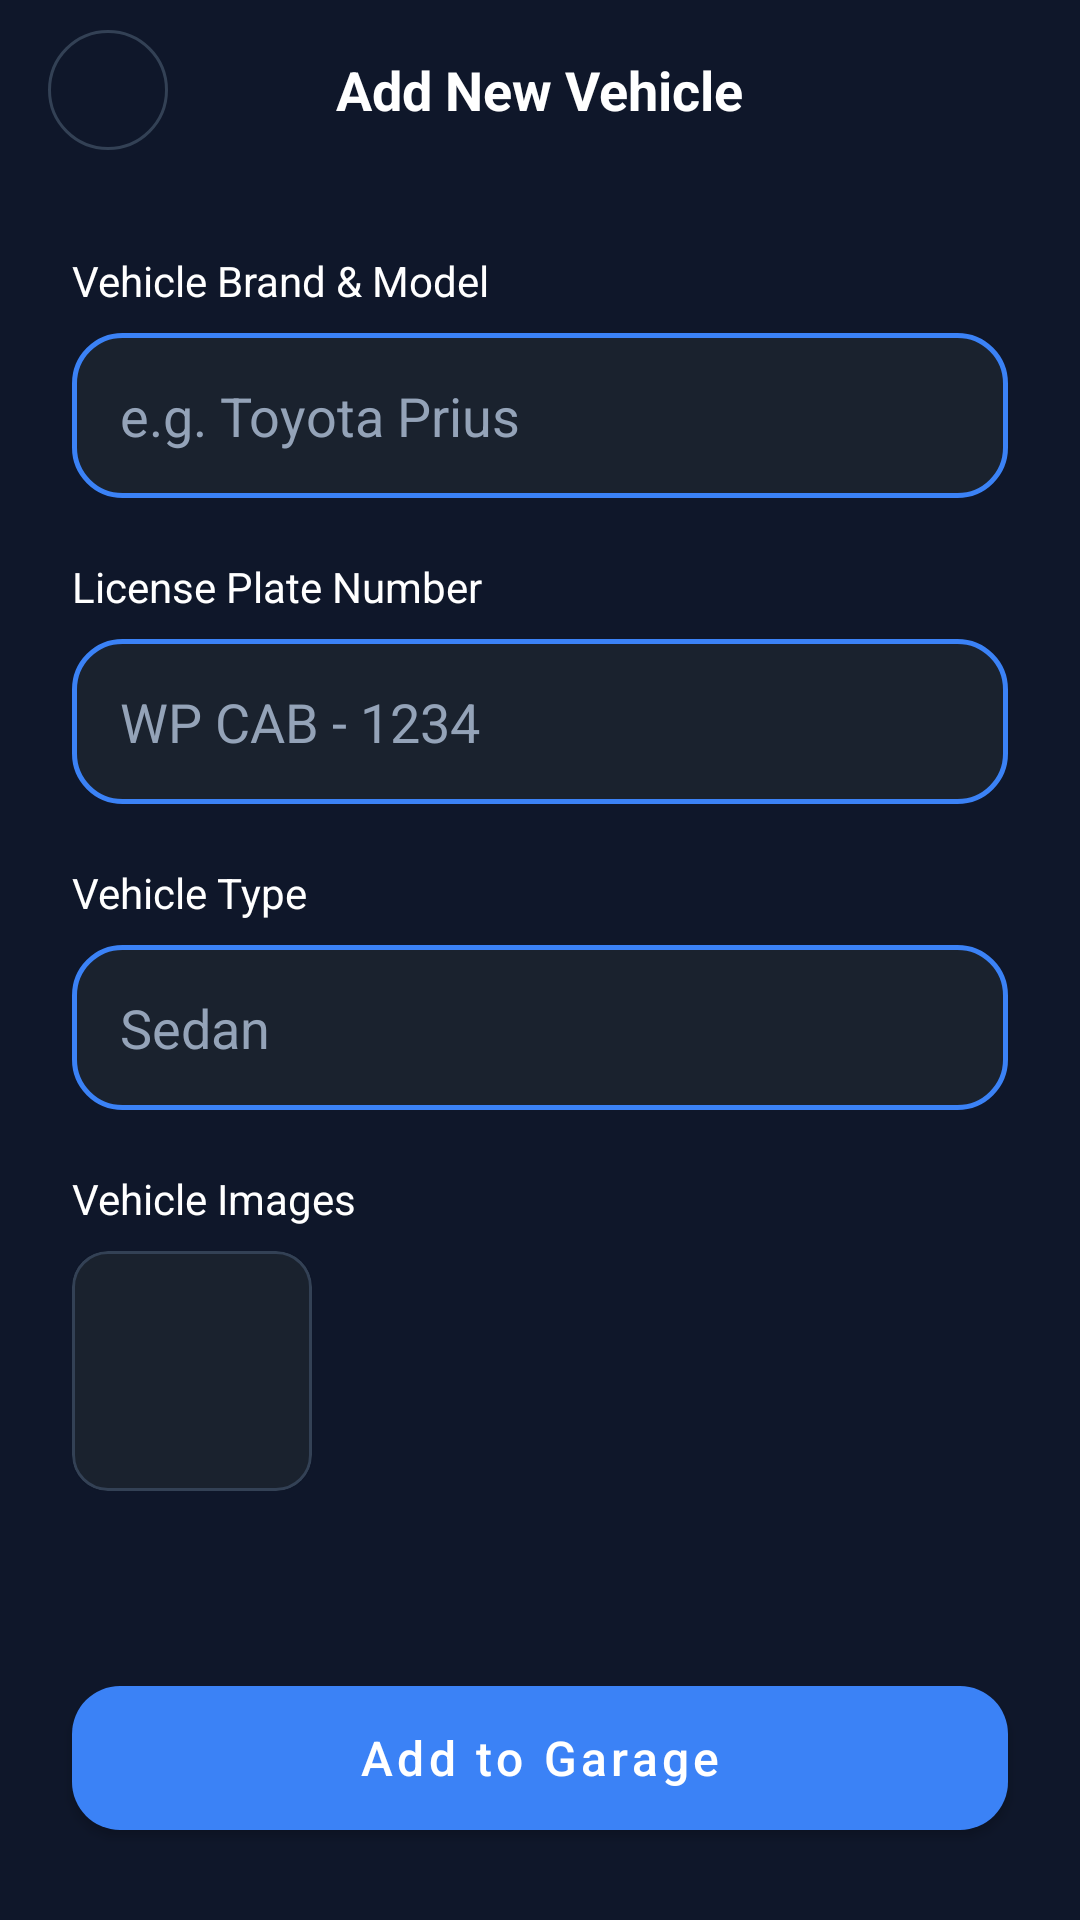

Layout XML and referenced resources for this Android screen:
<!-- AndroidManifest.xml: application theme Theme.CarCareGo -->
<!-- res/layout/activity_add_car.xml -->
<?xml version="1.0" encoding="utf-8"?>
<androidx.constraintlayout.widget.ConstraintLayout xmlns:android="http://schemas.android.com/apk/res/android"
    xmlns:app="http://schemas.android.com/apk/res-auto"
    android:layout_width="match_parent"
    android:layout_height="match_parent"
    android:background="@color/brand_navy_dark">

    <RelativeLayout
        android:id="@+id/rlAddCarHeader"
        android:layout_width="match_parent"
        android:layout_height="60dp"
        android:paddingHorizontal="16dp"
        app:layout_constraintTop_toTopOf="parent">

        <ImageButton
            android:id="@+id/btnBackAddCar"
            android:layout_width="40dp"
            android:layout_height="40dp"
            android:layout_centerVertical="true"
            android:background="@drawable/circle_button_bg"
            android:src="@drawable/ic_back_arrow"
            app:tint="@color/white" />

        <TextView
            android:layout_width="wrap_content"
            android:layout_height="wrap_content"
            android:layout_centerInParent="true"
            android:text="Add New Vehicle"
            android:textColor="@color/white"
            android:textSize="18sp"
            android:textStyle="bold" />
    </RelativeLayout>

    <androidx.core.widget.NestedScrollView
        android:layout_width="match_parent"
        android:layout_height="0dp"
        android:fillViewport="true"
        app:layout_constraintBottom_toTopOf="@id/btnAddVehicle"
        app:layout_constraintTop_toBottomOf="@id/rlAddCarHeader">

        <LinearLayout
            android:layout_width="match_parent"
            android:layout_height="wrap_content"
            android:orientation="vertical"
            android:padding="24dp">


































            <TextView
                android:layout_width="wrap_content"
                android:layout_height="wrap_content"
                android:text="Vehicle Brand &amp; Model"
                android:textColor="@color/white"
                android:layout_marginBottom="8dp"/>

            <EditText
                android:id="@+id/etVehicleModel"
                android:layout_width="match_parent"
                android:layout_height="55dp"
                android:background="@drawable/custom_input_search_polished"
                android:hint="e.g. Toyota Prius"
                android:paddingHorizontal="16dp"
                android:textColor="@color/white"
                android:textColorHint="@color/text_slate_gray"
                android:textCursorDrawable="@null"/>

            <TextView
                android:layout_width="wrap_content"
                android:layout_height="wrap_content"
                android:layout_marginTop="20dp"
                android:text="License Plate Number"
                android:textColor="@color/white"
                android:layout_marginBottom="8dp"/>

            <EditText
                android:id="@+id/etLicensePlate"
                android:layout_width="match_parent"
                android:layout_height="55dp"
                android:background="@drawable/custom_input_search_polished"
                android:hint="WP CAB - 1234"
                android:paddingHorizontal="16dp"
                android:textColor="@color/white"
                android:textColorHint="@color/text_slate_gray"
                android:textCursorDrawable="@null"/>

            <TextView
                android:layout_width="wrap_content"
                android:layout_height="wrap_content"
                android:layout_marginTop="20dp"
                android:text="Vehicle Type"
                android:textColor="@color/white"
                android:layout_marginBottom="8dp"/>

            <EditText
                android:id="@+id/etVehicleType"
                android:layout_width="match_parent"
                android:layout_height="55dp"
                android:background="@drawable/custom_input_search_polished"
                android:hint="Sedan"
                android:paddingHorizontal="16dp"
                android:textColor="@color/white"
                android:textColorHint="@color/text_slate_gray"
                android:textCursorDrawable="@null"/>

            <TextView
                android:layout_width="wrap_content"
                android:layout_height="wrap_content"
                android:layout_marginTop="20dp"
                android:text="Vehicle Images"
                android:textColor="@color/white"
                android:layout_marginBottom="8dp"/>

            <LinearLayout
                android:id="@+id/llImageContainer"
                android:layout_width="match_parent"
                android:layout_height="wrap_content"
                android:orientation="horizontal">

                <com.google.android.material.card.MaterialCardView
                    android:id="@+id/btnAddImage"
                    android:layout_width="80dp"
                    android:layout_height="80dp"
                    app:cardBackgroundColor="#1A222E"
                    app:cardCornerRadius="12dp"
                    app:strokeColor="#334155"
                    app:strokeWidth="1dp">
                    <ImageView
                        android:layout_width="match_parent"
                        android:layout_height="match_parent"
                        android:scaleType="center"
                        android:src="@drawable/baseline_add_24"
                        app:tint="@color/text_slate_gray" />
                </com.google.android.material.card.MaterialCardView>

                <androidx.recyclerview.widget.RecyclerView
                    android:id="@+id/rvVehicleImages"
                    android:layout_width="match_parent"
                    android:layout_height="80dp"
                    android:layout_marginStart="12dp"
                    android:orientation="horizontal" />
            </LinearLayout>

        </LinearLayout>
    </androidx.core.widget.NestedScrollView>

    <com.google.android.material.button.MaterialButton
        android:id="@+id/btnAddVehicle"
        android:layout_width="match_parent"
        android:layout_height="60dp"
        android:layout_margin="24dp"
        android:text="Add to Garage"
        android:textAllCaps="false"
        android:textSize="16sp"
        app:backgroundTint="@color/brand_sapphire_blue"
        app:cornerRadius="16dp"
        app:layout_constraintBottom_toBottomOf="parent" />

</androidx.constraintlayout.widget.ConstraintLayout>
<!-- res/layout/item_vehicle_type_selector.xml (included above) -->
<?xml version="1.0" encoding="utf-8"?>
<LinearLayout xmlns:android="http://schemas.android.com/apk/res/android"
    xmlns:app="http://schemas.android.com/apk/res-auto"
    android:layout_width="match_parent"
    android:layout_height="wrap_content"
    android:layout_weight="1"
    android:gravity="center"
    android:orientation="vertical"
    android:padding="8dp"
    >

    <com.google.android.material.card.MaterialCardView
        android:id="@+id/cvTypeIcon"
        android:layout_width="80dp"
        android:layout_height="80dp"
        android:clickable="true"
        android:focusable="true"
        android:foreground="?attr/selectableItemBackground"
        app:cardBackgroundColor="#1A222E"
        app:cardCornerRadius="16dp"
        app:cardElevation="0dp"
        app:strokeColor="#334155"
        app:strokeWidth="1dp">

        <ImageView
            android:id="@+id/ivTypeIcon"
            android:layout_width="40dp"
            android:layout_height="40dp"
            android:layout_gravity="center"
            android:src="@drawable/directions_car_24px"
            app:tint="@color/text_slate_gray" />

    </com.google.android.material.card.MaterialCardView>

    <TextView
        android:id="@+id/tvTypeName"
        android:layout_width="wrap_content"
        android:layout_height="wrap_content"
        android:layout_marginTop="10dp"
        android:text="Sedan"
        android:textColor="@color/text_slate_gray"
        android:textSize="12sp"
        android:textAllCaps="false"/>

</LinearLayout>
<!-- resources referenced by this layout -->
<resources>
  <color name="brand_navy_dark">#0F172A</color>
  <color name="brand_sapphire_blue">#3B82F6</color>
  <color name="text_slate_gray">#94A3B8</color>
  <color name="white">#FFFFFFFF</color>
  <!-- drawable circle_button_bg (drawable) -->
  <?xml version="1.0" encoding="utf-8"?>
  <shape xmlns:android="http://schemas.android.com/apk/res/android" android:shape="oval">
      <stroke android:width="1dp" android:color="#334155" />
      <solid android:color="@android:color/transparent" />
  </shape>
  <!-- drawable custom_input_search_polished (drawable) -->
  <shape xmlns:android="http://schemas.android.com/apk/res/android">
      <solid android:color="#1A222E" />
      <corners android:radius="16dp" />
      <stroke android:width="1.5dp" android:color="@color/brand_sapphire_blue" />
  </shape>
  <style name="Theme.CarCareGo" parent="Theme.MaterialComponents.DayNight.NoActionBar">
          <item name="colorPrimary">@color/brand_sapphire_blue</item>
          <item name="colorPrimaryVariant">@color/brand_sapphire_variant</item>
          <item name="colorOnPrimary">@color/white</item>
  
          <item name="colorSecondary">@color/brand_navy_surface</item>
          <item name="colorSecondaryVariant">@color/brand_navy_dark</item>
          <item name="colorOnSecondary">@color/text_ghost_white</item>
  
          <item name="android:statusBarColor">@color/brand_navy_dark</item>
          <item name="android:windowBackground">@color/brand_navy_dark</item>
  
          <item name="colorSurface">@color/brand_navy_surface</item>
          <item name="colorOnSurface">@color/text_ghost_white</item>
  
  
  
  
      </style>
  <color name="brand_sapphire_variant">#2563EB</color>
  <color name="brand_navy_surface">#1E293B</color>
  <color name="text_ghost_white">#F8FAFC</color>
</resources>
